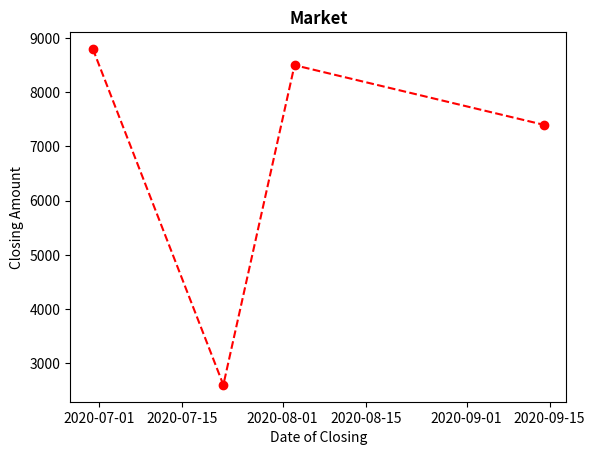

Python code for this plot:
# importing libraries
import pandas as pd
import matplotlib.pyplot as plt
from datetime import datetime

# creating a dataframe
data = pd.DataFrame({'Date': [datetime(2020, 6, 30),
                              datetime(2020, 7, 22),
                              datetime(2020, 8, 3),
                              datetime(2020, 9, 14)],

                     'Close': [8800, 2600, 8500, 7400]})

# x-axis
price_date = data['Date']

# y-axis
price_close = data['Close']

plt.plot_date(price_date, price_close, linestyle='--', color='r')
plt.title('Market', fontweight="bold")
plt.xlabel('Date of Closing')
plt.ylabel('Closing Amount')

plt.show()
